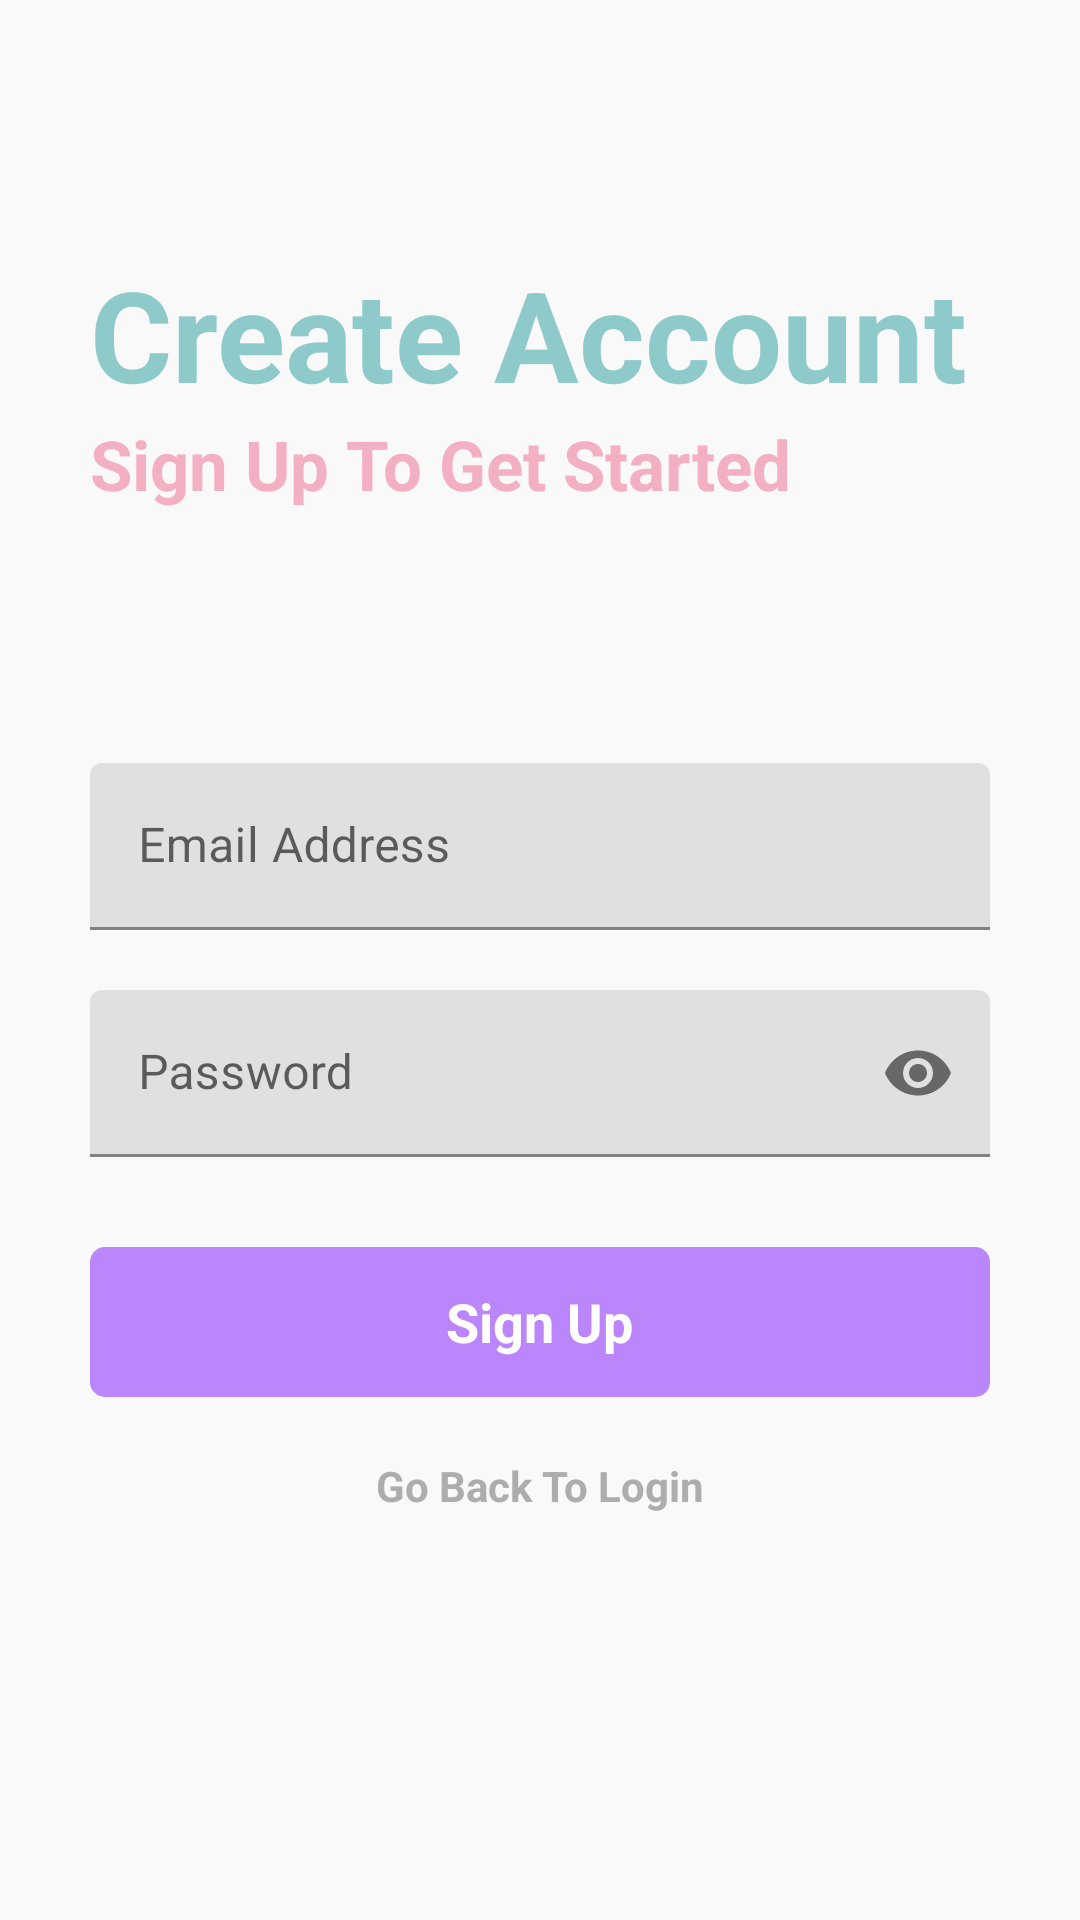

Layout XML and referenced resources for this Android screen:
<!-- AndroidManifest.xml: application theme Theme.PastelNotes -->
<!-- res/layout/activity_signup.xml -->
<?xml version="1.0" encoding="utf-8"?>
<RelativeLayout xmlns:android="http://schemas.android.com/apk/res/android"
    xmlns:app="http://schemas.android.com/apk/res-auto"
    xmlns:tools="http://schemas.android.com/tools"
    android:layout_width="match_parent"
    android:layout_height="match_parent"
    android:background="@color/background"
    tools:context=".SignupActivity">
    <RelativeLayout
        android:id="@+id/centerline2"
        android:layout_width="match_parent"
        android:layout_height="wrap_content"
        android:layout_centerInParent="true">

    </RelativeLayout>

    <LinearLayout
        android:layout_width="match_parent"
        android:layout_height="wrap_content"
        android:layout_marginLeft="30dp"
        android:layout_marginRight="30dp"
        android:orientation="vertical"
        android:layout_above="@id/centerline2"
        android:layout_marginBottom="150dp">

        <TextView
            android:layout_width="wrap_content"
            android:layout_height="wrap_content"
            android:text="Create Account"
            android:textSize="42dp"
            android:textColor="@color/pastel_blue"
            android:textStyle="bold" />

        <TextView
            android:layout_width="match_parent"
            android:layout_height="wrap_content"
            android:text="Sign Up To Get Started"
            android:textSize="23sp"
            android:textColor="@color/pastel_pink"
            android:textStyle="bold"/>
    </LinearLayout>


    <com.google.android.material.textfield.TextInputLayout
        android:layout_width="match_parent"
        android:layout_height="wrap_content"
        android:layout_above="@id/centerline2"
        android:id="@+id/email"
        android:layout_marginBottom="10dp"
        android:layout_marginLeft="30dp"
        android:layout_marginRight="30dp">
        <EditText
            android:layout_width="match_parent"
            android:layout_height="wrap_content"
            android:background="null"
            android:id="@+id/signupEmail"
            android:inputType="textEmailAddress"
            android:hint="Email Address"/>

    </com.google.android.material.textfield.TextInputLayout>



    <com.google.android.material.textfield.TextInputLayout
        android:layout_width="match_parent"
        android:layout_height="wrap_content"
        android:layout_below="@id/centerline2"
        android:id="@+id/password"
        android:layout_marginTop="10dp"
        android:layout_marginLeft="30dp"
        android:layout_marginRight="30dp"
        app:passwordToggleEnabled="true">
        <EditText
            android:layout_width="match_parent"
            android:layout_height="wrap_content"
            android:background="null"
            android:id="@+id/signupPassword"
            android:inputType="textPassword"
            android:hint="Password"/>

    </com.google.android.material.textfield.TextInputLayout>

    <RelativeLayout
        android:layout_width="match_parent"
        android:layout_height="50dp"
        android:layout_marginLeft="30dp"
        android:layout_marginRight="30dp"
        android:layout_marginTop="30dp"
        android:layout_below="@id/password"
        android:background="@drawable/btn_background"
        android:id="@+id/signup_btn">
        <TextView
            android:layout_width="wrap_content"
            android:layout_height="wrap_content"
            android:text="Sign Up"
            android:textStyle="bold"
            android:textAlignment="center"
            android:layout_centerInParent="true"
            android:textColor="@color/white"
            android:textSize="18sp"/>

    </RelativeLayout>

    <TextView
        android:id="@+id/gobacktologin"
        android:layout_width="match_parent"
        android:layout_height="wrap_content"
        android:layout_below="@id/signup_btn"
        android:layout_centerInParent="true"
        android:layout_marginLeft="20dp"
        android:layout_marginTop="20dp"
        android:layout_marginRight="20dp"
        android:gravity="center"
        android:text="Go Back To Login"
        android:textAlignment="center"
        android:textColor="@color/light_gray"
        android:textStyle="bold" />



</RelativeLayout>
<!-- resources referenced by this layout -->
<resources>
  <color name="background">#f9f9f9</color>
  <color name="light_gray">#AEADAD</color>
  <color name="pastel_blue">#8FCACA</color>
  <color name="pastel_pink">#F3B0C3</color>
  <color name="white">#FFFFFFFF</color>
  <!-- drawable btn_background (drawable) -->
  <?xml version="1.0" encoding="utf-8"?>
  <shape xmlns:android="http://schemas.android.com/apk/res/android">
  <solid android:color="@color/purple_200"></solid>
  
      <corners android:radius="5dp"></corners>
  </shape>
  <style name="Theme.PastelNotes" parent="Theme.MaterialComponents.DayNight.DarkActionBar">
          
          <item name="colorPrimary">@color/purple_500</item>
          <item name="colorPrimaryVariant">@color/purple_700</item>
          <item name="colorOnPrimary">@color/white</item>
          
          <item name="colorSecondary">@color/teal_200</item>
          <item name="colorSecondaryVariant">@color/teal_700</item>
          <item name="colorOnSecondary">@color/black</item>
          
          <item name="android:statusBarColor" tools:targetApi="l">?attr/colorPrimaryVariant</item>
          
      </style>
  <color name="purple_200">#FFBB86FC</color>
  <color name="purple_500">#FF6200EE</color>
  <color name="purple_700">#FF3700B3</color>
  <color name="teal_200">#FF03DAC5</color>
  <color name="teal_700">#FF018786</color>
  <color name="black">#FF000000</color>
</resources>
